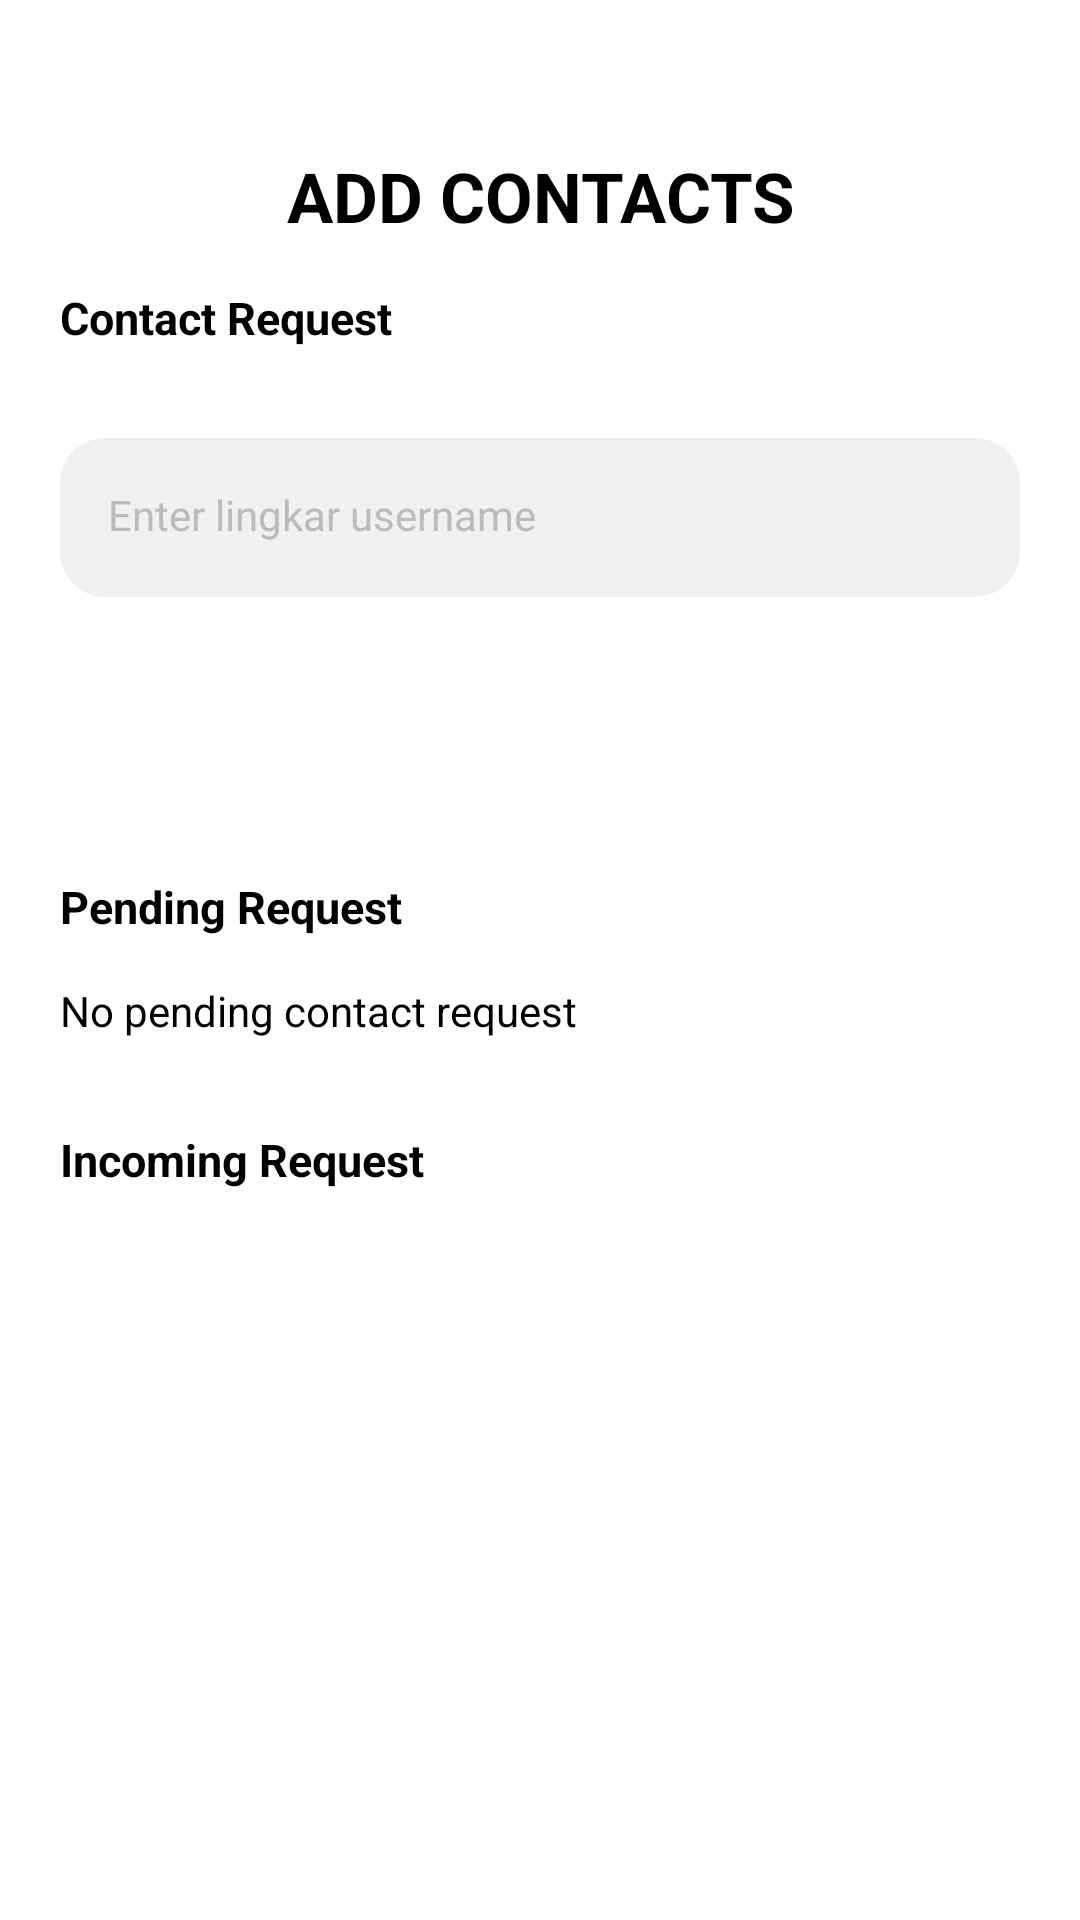

Reconstruct the res/layout file that produces this screen, plus the resources it refers to.
<!-- AndroidManifest.xml: application theme Theme.LingkarApp -->
<!-- res/layout/activity_add_contact.xml -->
<?xml version="1.0" encoding="utf-8"?>
<androidx.constraintlayout.widget.ConstraintLayout xmlns:android="http://schemas.android.com/apk/res/android"
    xmlns:app="http://schemas.android.com/apk/res-auto"
    xmlns:tools="http://schemas.android.com/tools"
    android:layout_width="match_parent"
    android:layout_height="match_parent"
    tools:context=".ForgotPasswordActivity"
    android:padding="20dp">

    <TextView
        android:id="@+id/add_contact_title"
        android:layout_width="match_parent"
        android:layout_height="wrap_content"
        android:layout_marginTop="30dp"
        android:text="@string/add_contacts_tv"
        android:textAlignment="center"
        android:textColor="@color/black"
        android:textStyle="bold"
        android:textSize="23dp"
        app:layout_constraintTop_toTopOf="parent" />

    <TextView
        android:id="@+id/add_contact_subtitle"
        android:layout_width="match_parent"
        android:layout_height="wrap_content"
        android:layout_marginTop="15dp"
        android:text="Contact Request"
        android:textAlignment="textStart"
        android:textColor="@color/black"
        android:textSize="15dp"
        android:textStyle="bold"
        app:layout_constraintTop_toBottomOf="@+id/add_contact_title" />

    <com.google.android.material.textfield.TextInputLayout
        android:id="@+id/input_nick_name_request"
        style="@style/TextInputLayout"
        android:layout_marginTop="30dp"
        android:layout_width="match_parent"
        android:layout_height="wrap_content"
        android:hint="@string/enter_lingkar_username_text"
        app:layout_constraintEnd_toEndOf="parent"
        app:layout_constraintStart_toStartOf="parent"
        app:layout_constraintTop_toBottomOf="@id/add_contact_subtitle">

        <com.google.android.material.textfield.TextInputEditText
            android:id="@+id/text_email"
            style="@style/TextInputEditText"
            android:layout_width="match_parent"
            android:layout_height="match_parent" />
    </com.google.android.material.textfield.TextInputLayout>

    <androidx.appcompat.widget.AppCompatButton
        android:id="@+id/btn_send_request"
        style="@style/ButtonGrey"
        android:layout_width="match_parent"
        android:layout_height="wrap_content"
        android:layout_marginTop="15dp"
        android:text="SEND REQUEST"
        app:layout_constraintEnd_toEndOf="parent"
        app:layout_constraintStart_toStartOf="parent"
        app:layout_constraintTop_toBottomOf="@+id/input_nick_name_request" />

    <TextView
        android:id="@+id/pending_request_tv"
        android:layout_width="match_parent"
        android:layout_height="wrap_content"
        android:layout_marginTop="30dp"
        android:text="@string/pending_request_text"
        android:textAlignment="textStart"
        android:textColor="@color/black"
        android:textSize="15dp"
        android:textStyle="bold"
        app:layout_constraintTop_toBottomOf="@+id/btn_send_request" />

    <TextView
        android:id="@+id/no_pending_request_tv"
        android:layout_width="match_parent"
        android:layout_height="wrap_content"
        android:layout_marginTop="15dp"
        android:text="No pending contact request"
        android:textColor="@color/black"
        app:layout_constraintEnd_toEndOf="parent"
        app:layout_constraintStart_toStartOf="parent"
        app:layout_constraintTop_toBottomOf="@+id/pending_request_tv" />

    <TextView
        android:id="@+id/incoming_request_tv"
        android:layout_width="match_parent"
        android:layout_height="wrap_content"
        android:layout_marginTop="30dp"
        android:text="@string/incoming_request_tv"
        android:textAlignment="textStart"
        android:textColor="@color/black"
        android:textSize="15dp"
        android:textStyle="bold"
        app:layout_constraintTop_toBottomOf="@+id/no_pending_request_tv" />

    <RelativeLayout
        android:id="@+id/relativeLayout"
        android:layout_width="match_parent"
        android:layout_height="wrap_content"
        android:layout_marginTop="30dp"
        app:layout_constraintTop_toBottomOf="@id/incoming_request_tv">

        <androidx.appcompat.widget.AppCompatButton
            android:id="@+id/btn_accept"
            style="@style/ButtonGrey"
            android:layout_width="180dp"
            android:layout_height="wrap_content"
            android:layout_alignParentRight="true"
            android:text="@string/btn_accept"/>

        <androidx.appcompat.widget.AppCompatButton
            android:id="@+id/btn_decline"
            style="@style/ButtonGrey"
            android:layout_width="180dp"
            android:layout_height="wrap_content"
            android:layout_alignParentLeft="true"
            android:text="Decline" />
    </RelativeLayout>

</androidx.constraintlayout.widget.ConstraintLayout>
<!-- resources referenced by this layout -->
<resources>
  <color name="black">#FF000000</color>
  <string name="add_contacts_tv">ADD CONTACTS</string>
  <string name="btn_accept">Accept</string>
  <string name="enter_lingkar_username_text">Enter lingkar username</string>
  <string name="incoming_request_tv">Incoming Request</string>
  <string name="pending_request_text">Pending Request</string>
  <style name="ButtonGrey">
          <item name="android:background">@drawable/btn_regular</item>
          <item name="android:backgroundTint">@color/grey</item>
          <item name="android:textColor">@color/white</item>
          <item name="android:textSize">14sp</item>
          <item name="android:textStyle">bold</item>
      </style>
  <style name="TextInputEditText" parent="Widget.MaterialComponents.TextInputLayout.FilledBox">
          <item name="android:background">@drawable/tf_background</item>
      </style>
  <style name="TextInputLayout" parent="Widget.MaterialComponents.TextInputLayout.FilledBox">
          <item name="android:textColorHint">@color/grey</item>
          <item name="hintTextColor">@color/grey</item>
          <item name="startIconTint">@color/primary_color</item>
          <item name="boxStrokeWidth">0dp</item>
          <item name="boxStrokeWidthFocused">0dp</item>
      </style>
  <style name="Theme.LingkarApp" parent="Theme.MaterialComponents.DayNight.NoActionBar">
          
          <item name="colorPrimary">@color/purple_500</item>
          <item name="colorPrimaryVariant">@color/purple_700</item>
          <item name="colorOnPrimary">@color/white</item>
          
          <item name="colorSecondary">@color/teal_200</item>
          <item name="colorSecondaryVariant">@color/teal_700</item>
          <item name="colorOnSecondary">@color/black</item>
          
          <item name="android:statusBarColor" tools:targetApi="l">?attr/colorPrimaryVariant</item>
          
      </style>
  <color name="grey">#BBBBBB</color>
  <color name="white">#FFFFFFFF</color>
  <!-- drawable tf_background (drawable) -->
  <?xml version="1.0" encoding="utf-8"?>
  <selector xmlns:android="http://schemas.android.com/apk/res/android">
      <item android:state_focused="true">
          <shape android:shape="rectangle">
              <solid android:color="@color/grey_light" />
              <stroke android:width="1dp" android:color="@color/primary_color"/>
              <corners android:radius="15dp"/>
          </shape>
      </item>
  
      <item android:state_focused="false">
          <shape android:shape="rectangle">
              <solid android:color="@color/grey_light" />
              <corners android:radius="15dp"/>
          </shape>
      </item>
  </selector>
  <color name="primary_color">#0064C9</color>
  <color name="purple_500">#FF6200EE</color>
  <color name="purple_700">#FF3700B3</color>
  <color name="teal_200">#FF03DAC5</color>
  <color name="teal_700">#FF018786</color>
  <color name="grey_light">#F0F0F0</color>
</resources>
